The GitHub repository wds-dxh/ai-for-desk-lamp contains a labelled image folder "data" with 3 categories: down, phone, right. Examples follow, each with its label.

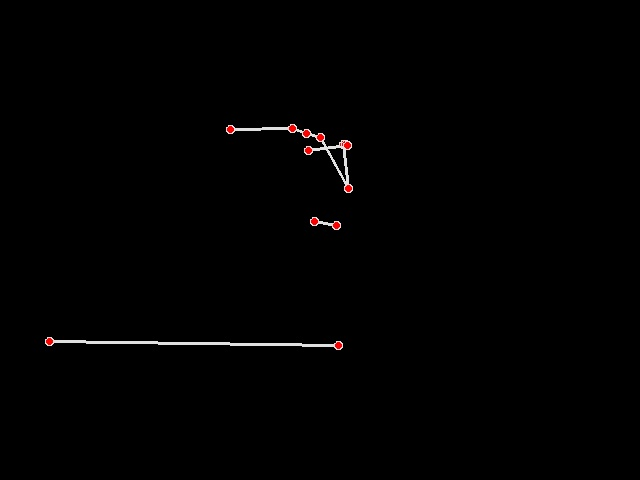
Label: phone

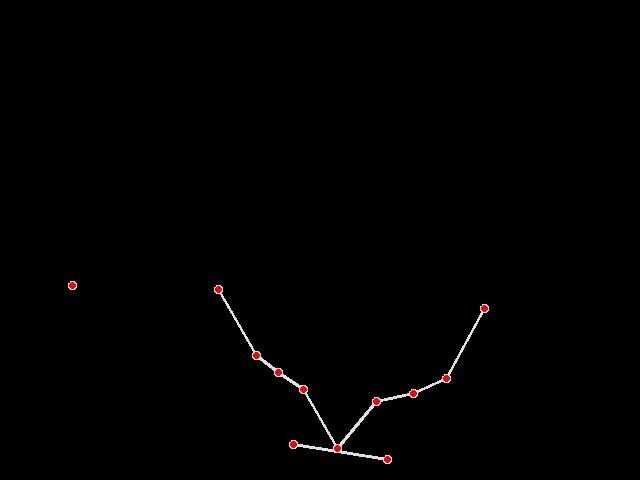
Label: down

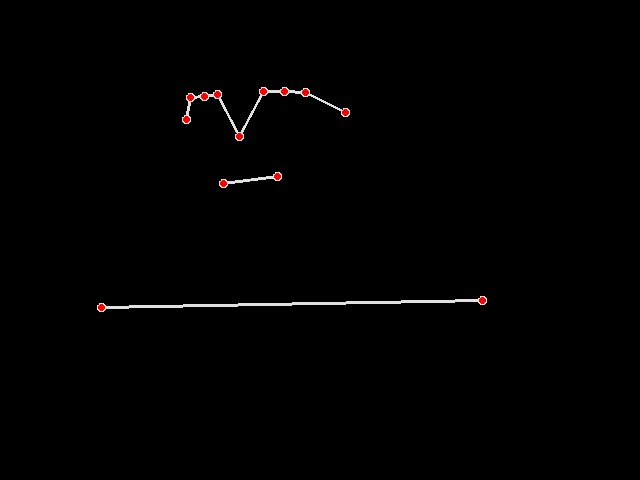
Label: right

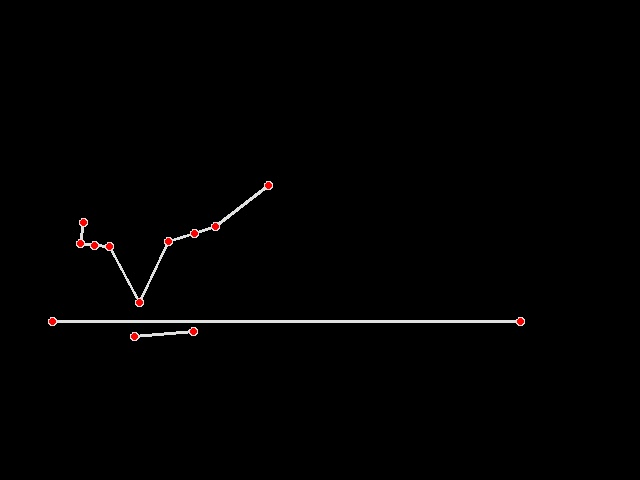
Label: down

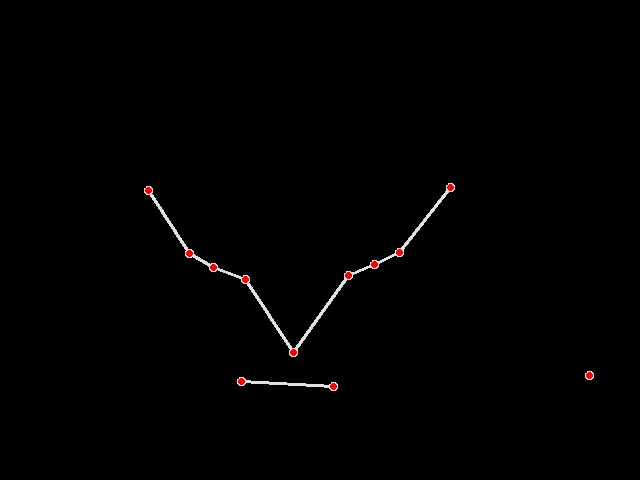
Label: down

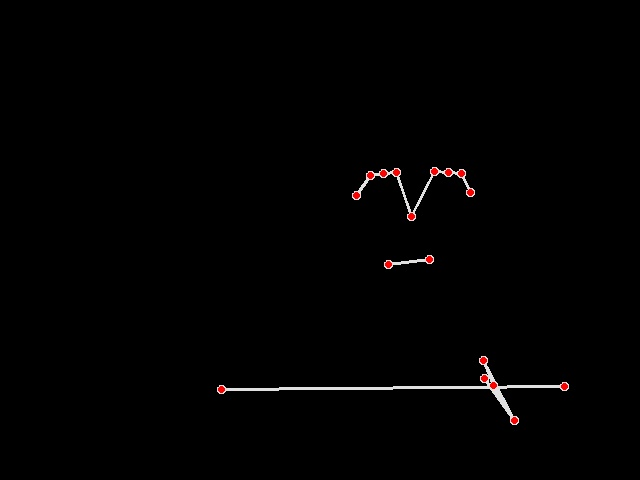
Label: right
